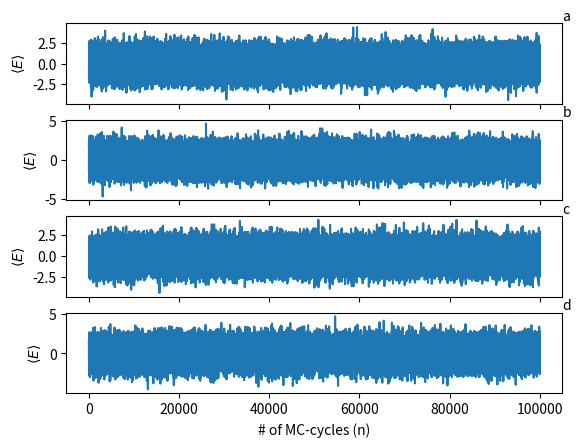
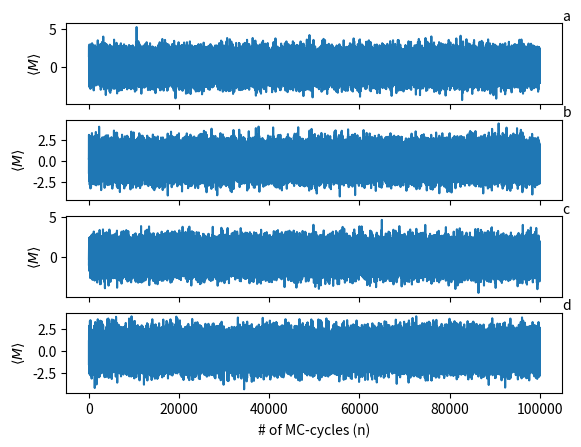
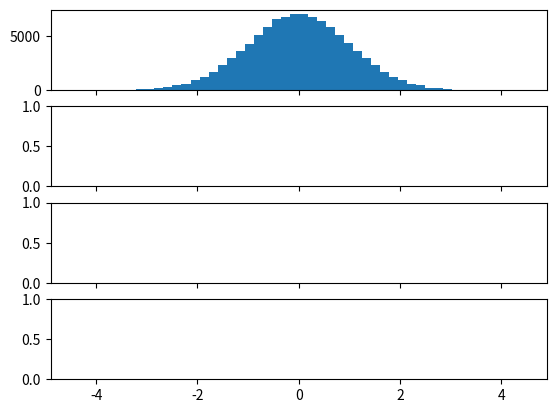

Reproduce these figures in Python, in order. (Note: this script raises an exception after producing the figures.)
from numpy import *
from matplotlib.pyplot import *

# Read from files
m=100000
n = array([i for i in range(0,m)]) # List of number of monte carlo cycles
E_mean_L20_T1_ord = array([random.randn() for _ in range(m)]) #Syntax: Value_mean_Lattice-size_Tepmerature_ordered/unordered-spin
E_mean_L20_T1_unord = array([random.randn() for _ in range(m)])
E_mean_L20_T24_ord = array([random.randn() for _ in range(m)])
E_mean_L20_T24_unord = array([random.randn() for _ in range(m)])
M_mean_L20_T1_ord = array([random.randn() for _ in range(m)])
M_mean_L20_T1_unord = array([random.randn() for _ in range(m)])
M_mean_L20_T24_ord = array([random.randn() for _ in range(m)])
M_mean_L20_T24_unord = array([random.randn() for _ in range(m)])


# The most likely state
fig1, (ax1, ax2, ax3, ax4) = subplots(4, 1, sharex=True)
line1 = ax1.plot(n,E_mean_L20_T1_ord,label="a)")
ax1.text(1,1, 'a', horizontalalignment='left', verticalalignment='bottom', transform=ax1.transAxes)
ax1.set_ylabel("$\\langle E\\rangle$")
line2 = ax2.plot(n,E_mean_L20_T1_unord,label="b)")
ax2.text(1,1, 'b', horizontalalignment='left', verticalalignment='bottom', transform=ax2.transAxes)
ax2.set_ylabel("$\\langle E\\rangle$")
line3 = ax3.plot(n,E_mean_L20_T24_ord,label="c)")
ax3.text(1,1, 'c', horizontalalignment='left', verticalalignment='bottom', transform=ax3.transAxes)
ax3.set_ylabel("$\\langle E\\rangle$")
line4 = ax4.plot(n,E_mean_L20_T24_unord,label="d)")
ax4.text(1,1, 'd', horizontalalignment='left', verticalalignment='bottom', transform=ax4.transAxes)
ax4.set_ylabel("$\\langle E\\rangle$")
xlabel("# of MC-cycles (n)")
#savefig("../Figures/E_mean_L20.pdf")
#show()

fig2, (ax1, ax2, ax3, ax4) = subplots(4, 1, sharex=True)
line1 = ax1.plot(n,M_mean_L20_T1_ord,label="a)")
ax1.text(1,1, 'a', horizontalalignment='left', verticalalignment='bottom', transform=ax1.transAxes)
ax1.set_ylabel("$\\langle M\\rangle$")
line2 = ax2.plot(n,M_mean_L20_T1_unord,label="b)")
ax2.text(1,1, 'b', horizontalalignment='left', verticalalignment='bottom', transform=ax2.transAxes)
ax2.set_ylabel("$\\langle M\\rangle$")
line3 = ax3.plot(n,M_mean_L20_T24_ord,label="c)")
ax3.text(1,1, 'c', horizontalalignment='left', verticalalignment='bottom', transform=ax3.transAxes)
ax3.set_ylabel("$\\langle M\\rangle$")
line4 = ax4.plot(n,M_mean_L20_T24_unord,label="d)")
ax4.text(1,1, 'd', horizontalalignment='left', verticalalignment='bottom', transform=ax4.transAxes)
ax4.set_ylabel("$\\langle M\\rangle$")
xlabel("# of MC-cycles (n)")
#savefig("../Figures/M_mean_L20.pdf")
#show()

# Probability distribution
fig3, (ax1, ax2, ax3, ax4) = subplots(4, 1, sharex=True)
line1 = ax1.hist(E_mean_L20_T1_ord, 50, normed=True, facecolor='g', alpha=0.75)
ax1.set_ylabel("$\\rho_{\\langle E\\rangle}$")
line2 = ax2.hist(E_mean_L20_T1_unord, 50, normed=True, facecolor='g', alpha=0.75)
ax2.set_ylabel("$\\rho_{\\langle E\\rangle}$")
line3 = ax3.hist(E_mean_L20_T24_ord, 50, normed=True, facecolor='g', alpha=0.75)
ax3.set_ylabel("$\\rho_{\\langle E\\rangle}$")
line4 = ax4.hist(E_mean_L20_T24_unord, 50, normed=True, facecolor='g', alpha=0.75)
ax4.set_ylabel("$\\rho_{\\langle E\\rangle}$")
xlabel("$\\langle E\\rangle$")
#savefig("../Figures/E_mean_L20_probability.pdf")

fig4, (ax1, ax2, ax3, ax4) = subplots(4, 1, sharex=True)
line1 = ax1.hist(M_mean_L20_T1_ord, 50, normed=True, facecolor='g', alpha=0.75)
ax1.set_ylabel("$\\rho_{\\langle M\\rangle}$")
line2 = ax2.hist(M_mean_L20_T1_unord, 50, normed=True, facecolor='g', alpha=0.75)
ax2.set_ylabel("$\\rho_{\\langle M\\rangle}$")
line3 = ax3.hist(M_mean_L20_T24_ord, 50, normed=True, facecolor='g', alpha=0.75)
ax3.set_ylabel("$\\rho_{\\langle M\\rangle}$")
line4 = ax4.hist(M_mean_L20_T24_unord, 50, normed=True, facecolor='g', alpha=0.75)
ax4.set_ylabel("$\\rho_{\\langle M\\rangle}$")
xlabel("$\\langle E\\rangle$")
#savefig("../Figures/M_mean_L20_probability.pdf")

show()

# Phase transition and critical temperature
